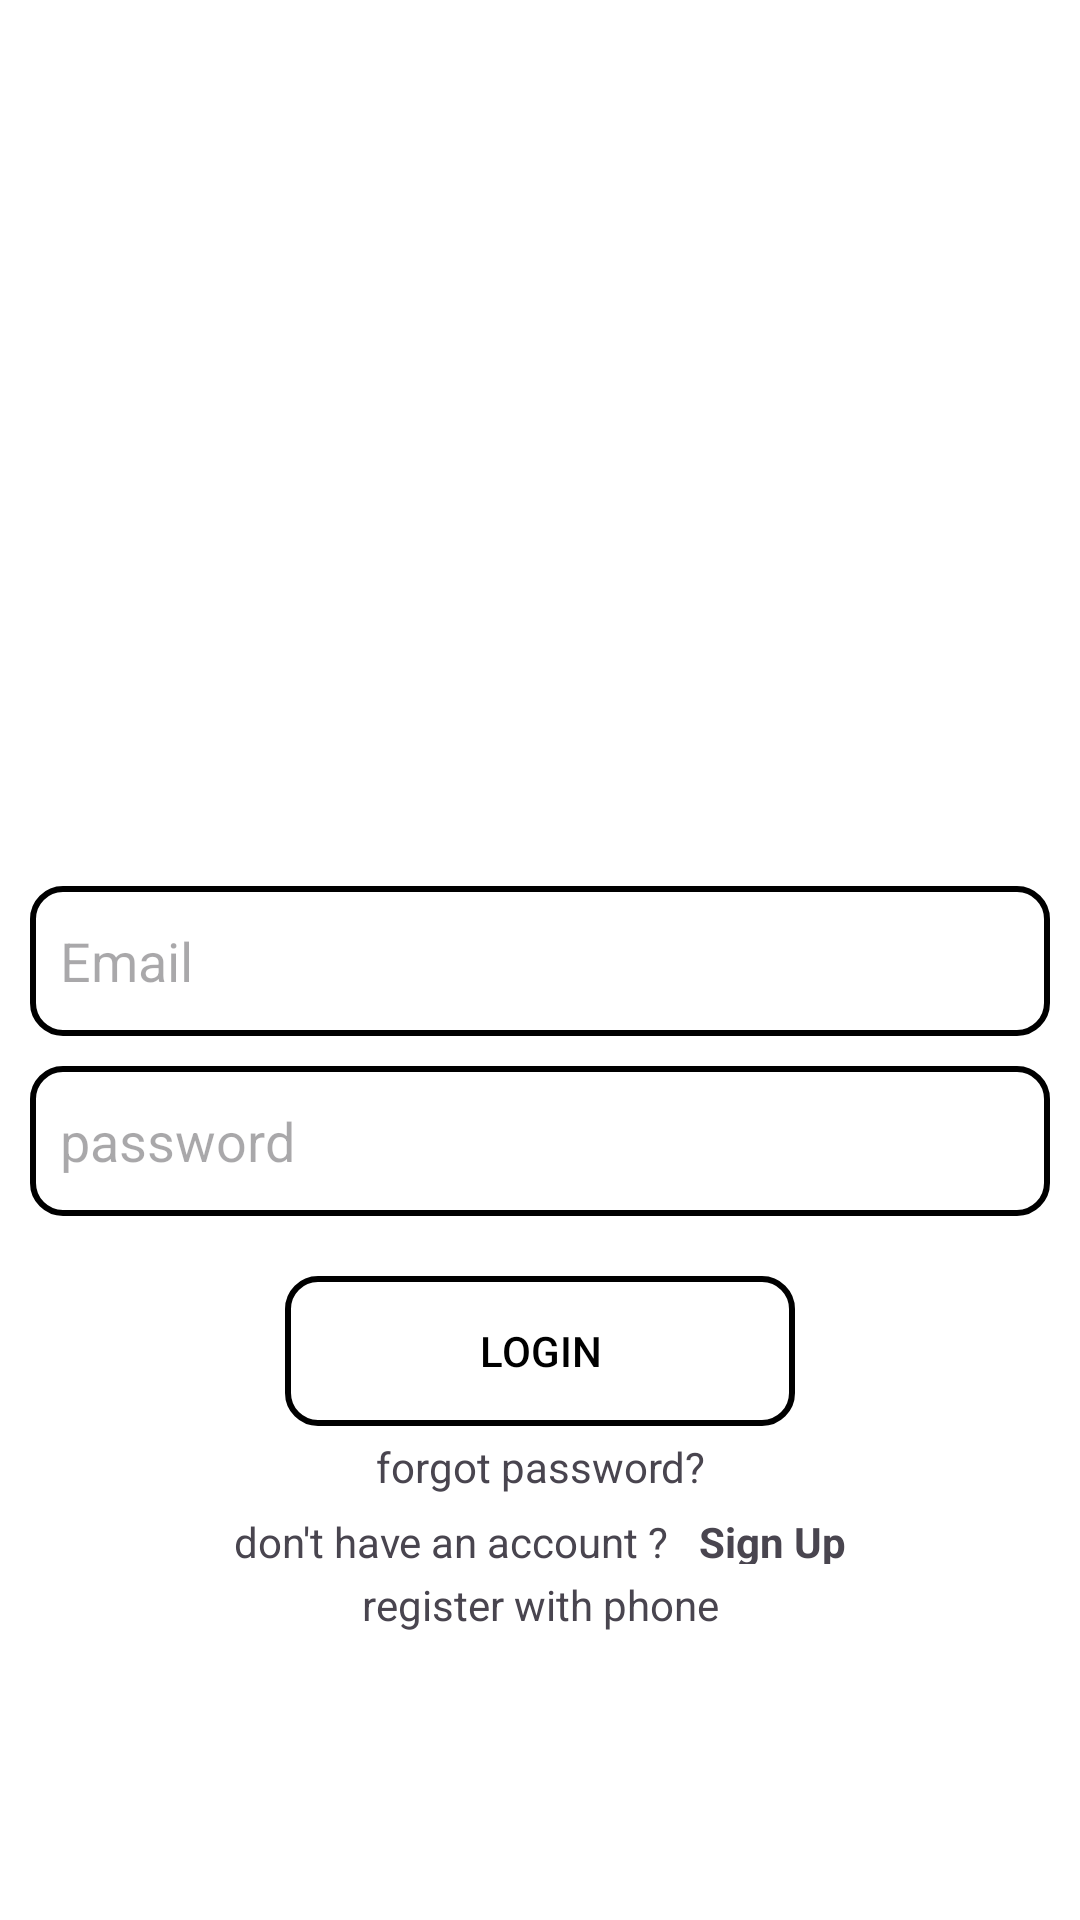

This screen was rendered from an Android layout file. Write that file and the resources it references.
<!-- AndroidManifest.xml: application theme Theme.Demo1_AND -->
<!-- res/layout/activity_main.xml -->
<?xml version="1.0" encoding="utf-8"?>
<LinearLayout xmlns:android="http://schemas.android.com/apk/res/android"
    xmlns:app="http://schemas.android.com/apk/res-auto"
    xmlns:tools="http://schemas.android.com/tools"
    android:layout_width="match_parent"
    android:layout_height="match_parent"
    tools:context=".MainActivity"
    android:gravity="center"
    android:orientation="vertical"
    android:padding="10dp"
    android:background="@color/white">

    <ImageView
        android:layout_width="match_parent"
        android:layout_height="200dp"
        android:src="@drawable/fpt"
        />

    <EditText
        android:id="@+id/edt_dn_email"
        android:layout_width="match_parent"
        android:layout_height="wrap_content"
        android:hint="Email"
        android:background="@drawable/edt_login"
        android:padding="10dp"/>
    <EditText
        android:id="@+id/edt_dn_password"
        android:layout_width="match_parent"
        android:layout_height="wrap_content"
        android:hint="password"
        android:layout_marginTop="10dp"
        android:background="@drawable/edt_login"
        android:padding="10dp"
        />

    <Button
        android:id="@+id/btn_login"
        android:layout_width="170dp"
        android:layout_height="50dp"
        android:text="Login"
        android:layout_marginTop="20dp"
        app:backgroundTint="@null"
        android:textColor="@color/black"
        android:background="@drawable/edt_login"
        />

    <TextView
        android:id="@+id/btn_forgotPassword"
        android:layout_width="match_parent"
        android:layout_height="wrap_content"
        android:gravity="center"
        android:text="forgot password?"
        android:layout_marginTop="4dp"

        />
    <LinearLayout
        android:layout_width="match_parent"
        android:layout_height="wrap_content"
        android:orientation="horizontal"
        android:gravity="center">

        <TextView
            android:layout_width="wrap_content"
            android:layout_height="wrap_content"
            android:gravity="center"
            android:text="don't have an account ?"
            android:layout_marginTop="4dp"
            android:layout_marginRight="10dp"
            />
        <TextView
            android:id="@+id/btn_dn_sign_up"
            android:layout_width="wrap_content"
            android:layout_height="wrap_content"
            android:gravity="center"
            android:text="Sign Up"
            android:layout_marginTop="4dp"
            android:textStyle="bold"
            />
    </LinearLayout>
    <TextView
        android:id="@+id/btn_loginPhone"
        android:layout_width="match_parent"
        android:layout_height="wrap_content"
        android:gravity="center"
        android:text="register with phone"
        android:layout_marginTop="4dp"

        />
</LinearLayout>
<!-- resources referenced by this layout -->
<resources>
  <!-- drawable edt_login (drawable) -->
  <?xml version="1.0" encoding="utf-8"?>
  <shape xmlns:android="http://schemas.android.com/apk/res/android" android:shape="rectangle">
      <stroke android:width="2dp"/>
      <corners android:radius="10dp"/>
      <size  android:height="50dp"/>
  
  </shape>
  <style name="Theme.Demo1_AND" parent="Base.Theme.Demo1_AND" />
  <style name="Base.Theme.Demo1_AND" parent="Theme.Material3.DayNight.NoActionBar">
          
          
      </style>
  <!-- not gathered from this repository: default colours our renderer supplied (Android Studio template values) -->
  <color name="black">#FF000000</color>
  <color name="white">#FFFFFFFF</color>
</resources>
